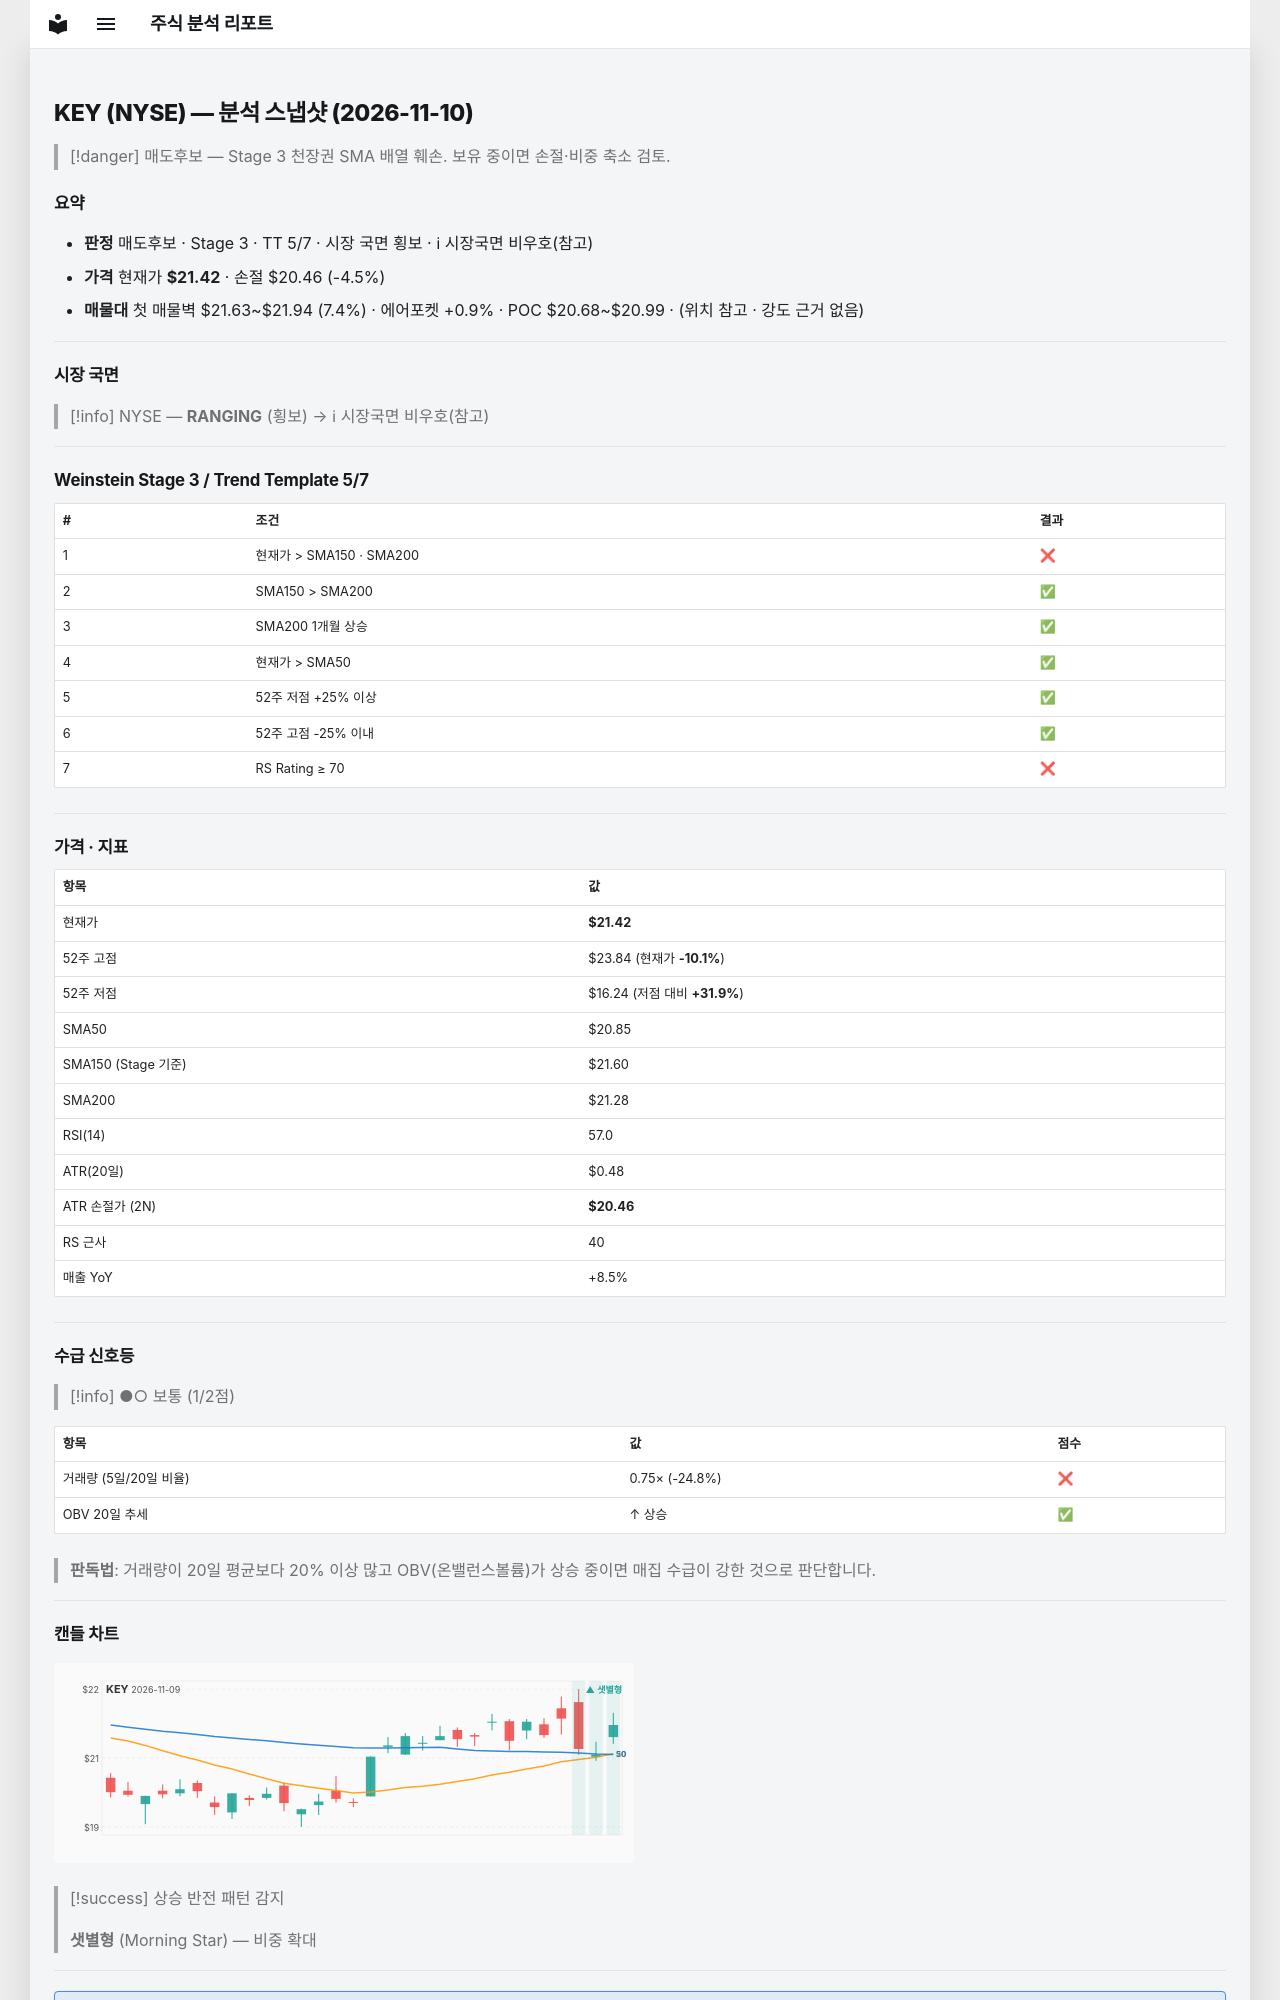

repository: soloandco/stock-reports · page: snapshots/KEY-2026-11-10/index.html · generator: mkdocs

---
type: analysis-snapshot
title: KEY 분석 스냅샷
ticker: KEY
market: NYSE
created: 2026-11-10
updated: 2026-11-10
bar-date: 2026-11-09
verdict: 매도후보
real-rr: 1.87
sma50-gap-pct: 2.7
weekly-position: 저항대아래
weekly-overhead-price: 23.24
weekly-overhead-pct: 8.5
stage: 3
trend-template-score: 5
tt-max: 7
ma-set: sma-50-150-200
price: 21.424999237060547
stop-price: 20.455380610970703
market-regime: RANGING
supply-demand-score: 1/2
supply-demand-label: 보통
status: tracking
tags:
  - stock-agent
  - watchlist
  - KEY
  - analysis
related:
  - "[[analysis-template]]"
---

# KEY (NYSE) — 분석 스냅샷 (2026-11-10)

> [!danger] 매도후보 — Stage 3 천장권
> SMA 배열 훼손. 보유 중이면 손절·비중 축소 검토.

## 요약

- **판정** 매도후보 · Stage 3 · TT 5/7 · 시장 국면 횡보 · ℹ 시장국면 비우호(참고)
- **가격** 현재가 **$21.42** · 손절 $20.46 (-4.5%)
- **매물대** 첫 매물벽 $21.63~$21.94 (7.4%) · 에어포켓 +0.9% · POC $20.68~$20.99 · (위치 참고 · 강도 근거 없음)

---

## 시장 국면

> [!info] NYSE — **RANGING** (횡보) → ℹ 시장국면 비우호(참고)

---

## Weinstein Stage 3 / Trend Template 5/7

| # | 조건 | 결과 |
|---|------|------|
| 1 | 현재가 > SMA150 · SMA200 | ❌ |
| 2 | SMA150 > SMA200 | ✅ |
| 3 | SMA200 1개월 상승 | ✅ |
| 4 | 현재가 > SMA50 | ✅ |
| 5 | 52주 저점 +25% 이상 | ✅ |
| 6 | 52주 고점 -25% 이내 | ✅ |
| 7 | RS Rating ≥ 70 | ❌ |

---

## 가격 · 지표

| 항목 | 값 |
|------|---|
| 현재가 | **$21.42** |
| 52주 고점 | $23.84 (현재가 **-10.1%**) |
| 52주 저점 | $16.24 (저점 대비 **+31.9%**) |
| SMA50 | $20.85 |
| SMA150 (Stage 기준) | $21.60 |
| SMA200 | $21.28 |
| RSI(14) | 57.0 |
| ATR(20일) | $0.48 |
| ATR 손절가 (2N) | **$20.46** |
| RS 근사 | 40 |
| 매출 YoY | +8.5% |

---
## 수급 신호등

> [!info] ●○ 보통 (1/2점)

| 항목 | 값 | 점수 |
|------|------|------|
| 거래량 (5일/20일 비율) | 0.75× (-24.8%) | ❌ |
| OBV 20일 추세 | ↑ 상승 | ✅ |

> **판독법**: 거래량이 20일 평균보다 20% 이상 많고 OBV(온밸런스볼륨)가 상승 중이면 매집 수급이 강한 것으로 판단합니다.

---
